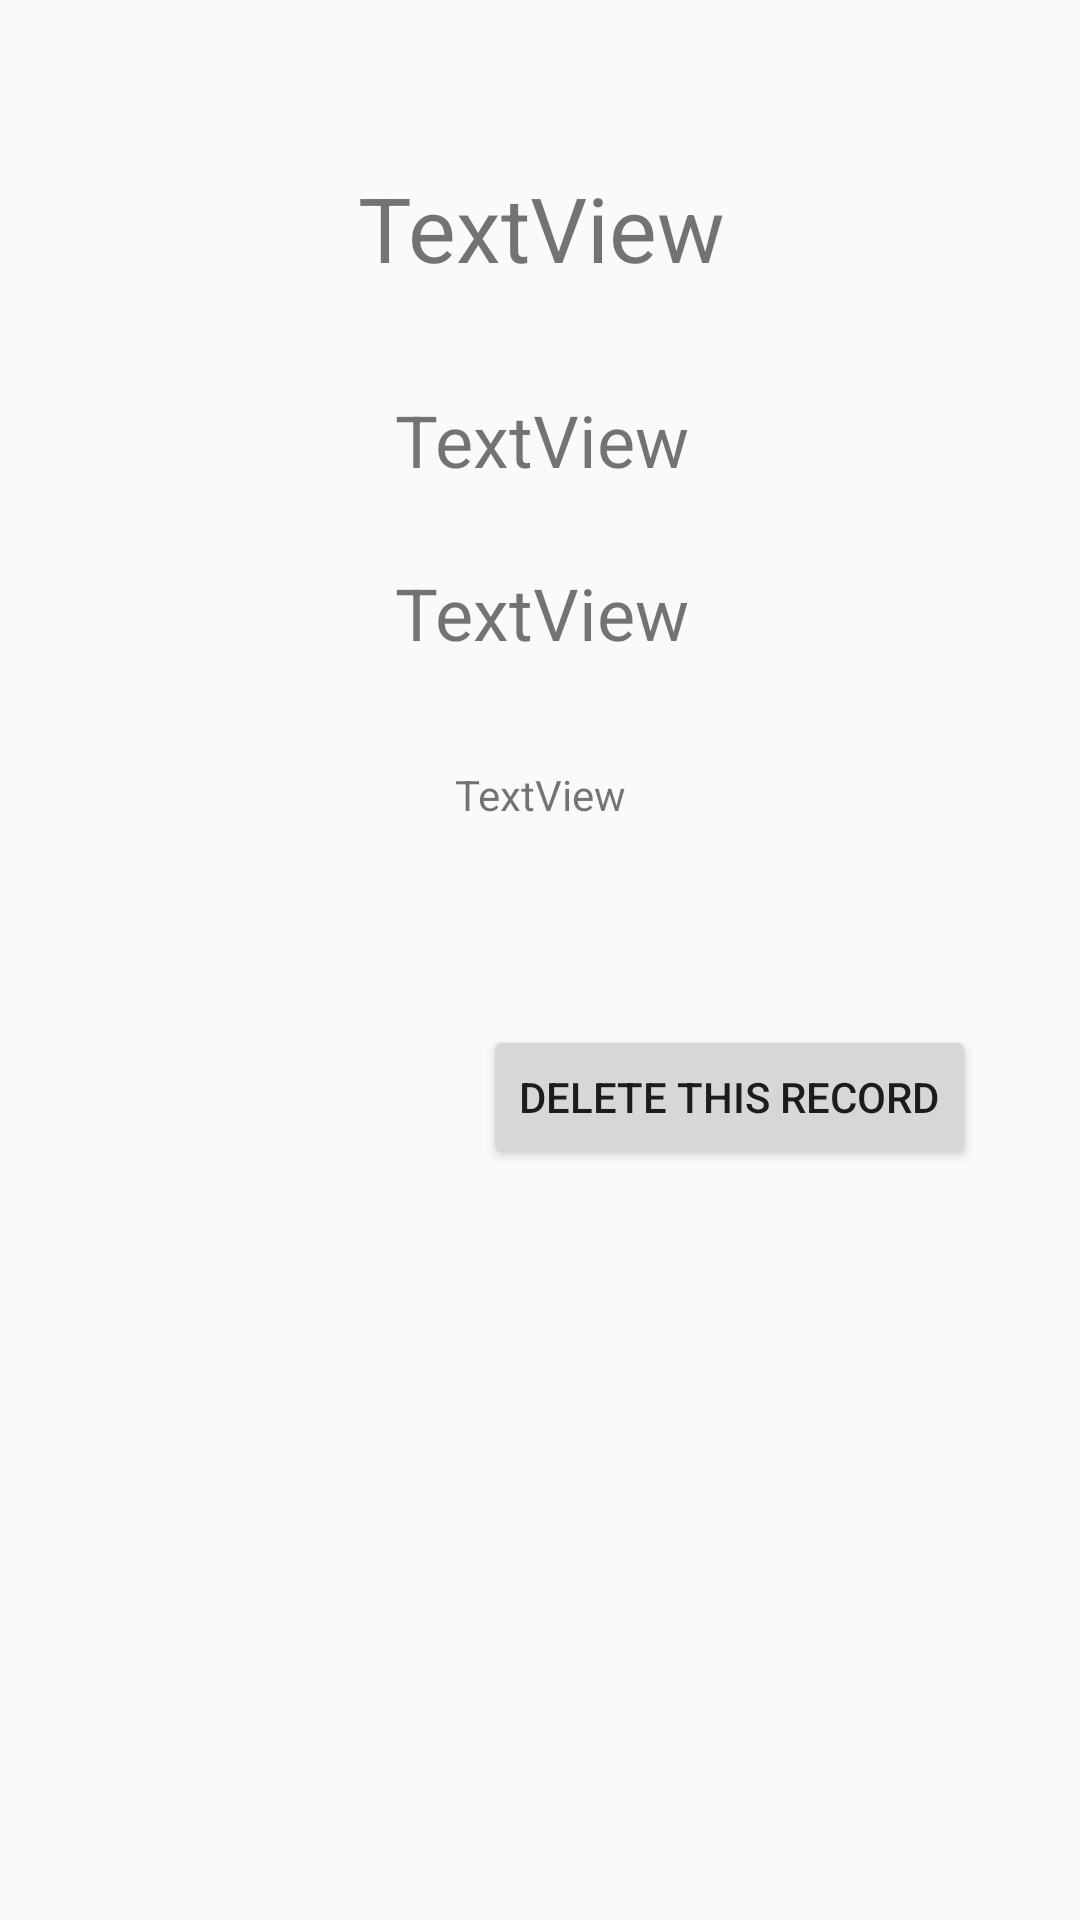

The Android layout XML behind this screen, and the referenced resources:
<!-- AndroidManifest.xml: application theme AppTheme -->
<!-- res/layout/activity_single_food.xml -->
<?xml version="1.0" encoding="utf-8"?>
<android.support.constraint.ConstraintLayout xmlns:android="http://schemas.android.com/apk/res/android"
    xmlns:app="http://schemas.android.com/apk/res-auto"
    xmlns:tools="http://schemas.android.com/tools"
    android:layout_width="match_parent"
    android:layout_height="match_parent"
    tools:context="com.example.benjaminbowen.mealtrackerproject.SingleFoodActivity">

    <TextView
        android:id="@+id/date_single_view_text"
        android:layout_width="wrap_content"
        android:layout_height="wrap_content"
        android:layout_marginBottom="8dp"
        android:layout_marginEnd="8dp"
        android:layout_marginStart="8dp"
        android:layout_marginTop="8dp"
        android:text="TextView"
        android:textAlignment="center"
        android:textSize="24sp"
        app:layout_constraintBottom_toBottomOf="parent"
        app:layout_constraintEnd_toEndOf="parent"
        app:layout_constraintHorizontal_bias="0.501"
        app:layout_constraintStart_toStartOf="parent"
        app:layout_constraintTop_toTopOf="parent"
        app:layout_constraintVertical_bias="0.207" />

    <TextView
        android:id="@+id/meal_single_view_text"
        android:layout_width="wrap_content"
        android:layout_height="wrap_content"
        android:layout_marginBottom="8dp"
        android:layout_marginEnd="8dp"
        android:layout_marginStart="8dp"
        android:layout_marginTop="8dp"
        android:text="TextView"
        android:textAlignment="center"
        android:textSize="24sp"
        app:layout_constraintBottom_toBottomOf="parent"
        app:layout_constraintEnd_toEndOf="parent"
        app:layout_constraintHorizontal_bias="0.501"
        app:layout_constraintStart_toStartOf="parent"
        app:layout_constraintTop_toTopOf="parent"
        app:layout_constraintVertical_bias="0.304" />

    <TextView
        android:id="@+id/food_single_view_text"
        android:layout_width="wrap_content"
        android:layout_height="37dp"
        android:layout_marginBottom="8dp"
        android:layout_marginEnd="8dp"
        android:layout_marginStart="8dp"
        android:layout_marginTop="40dp"
        android:text="TextView"
        android:textAlignment="center"
        android:textSize="30sp"
        app:layout_constraintBottom_toBottomOf="parent"
        app:layout_constraintEnd_toEndOf="parent"
        app:layout_constraintHorizontal_bias="0.502"
        app:layout_constraintStart_toStartOf="parent"
        app:layout_constraintTop_toTopOf="parent"
        app:layout_constraintVertical_bias="0.028" />

    <TextView
        android:id="@+id/comment_single_view_text"
        android:layout_width="200dp"
        android:layout_height="wrap_content"
        android:layout_marginBottom="8dp"
        android:layout_marginEnd="8dp"
        android:layout_marginStart="8dp"
        android:layout_marginTop="8dp"
        android:text="TextView"
        android:textAlignment="center"
        app:layout_constraintBottom_toBottomOf="parent"
        app:layout_constraintEnd_toEndOf="parent"
        app:layout_constraintStart_toStartOf="parent"
        app:layout_constraintTop_toTopOf="parent"
        app:layout_constraintVertical_bias="0.409" />

    <Button
        android:id="@+id/delete_button"
        android:layout_width="wrap_content"
        android:layout_height="wrap_content"
        android:layout_marginBottom="8dp"
        android:layout_marginEnd="8dp"
        android:layout_marginStart="8dp"
        android:layout_marginTop="8dp"
        android:onClick="confirmDelete"
        android:text="@string/delete_button"
        app:layout_constraintBottom_toBottomOf="parent"
        app:layout_constraintEnd_toEndOf="parent"
        app:layout_constraintHorizontal_bias="0.852"
        app:layout_constraintStart_toStartOf="parent"
        app:layout_constraintTop_toTopOf="parent"
        app:layout_constraintVertical_bias="0.579" />
</android.support.constraint.ConstraintLayout>
<!-- resources referenced by this layout -->
<resources>
  <string name="delete_button">Delete this record</string>
  <style name="AppTheme" parent="Theme.AppCompat.Light.DarkActionBar">
          
          <item name="colorPrimary">@color/colorPrimary</item>
          <item name="colorPrimaryDark">@color/colorPrimaryDark</item>
          <item name="colorAccent">@color/colorAccent</item>
      </style>
  <color name="colorPrimary">#9040ff</color>
  <color name="colorPrimaryDark">#9040ff</color>
  <color name="colorAccent">#9040ff</color>
</resources>
